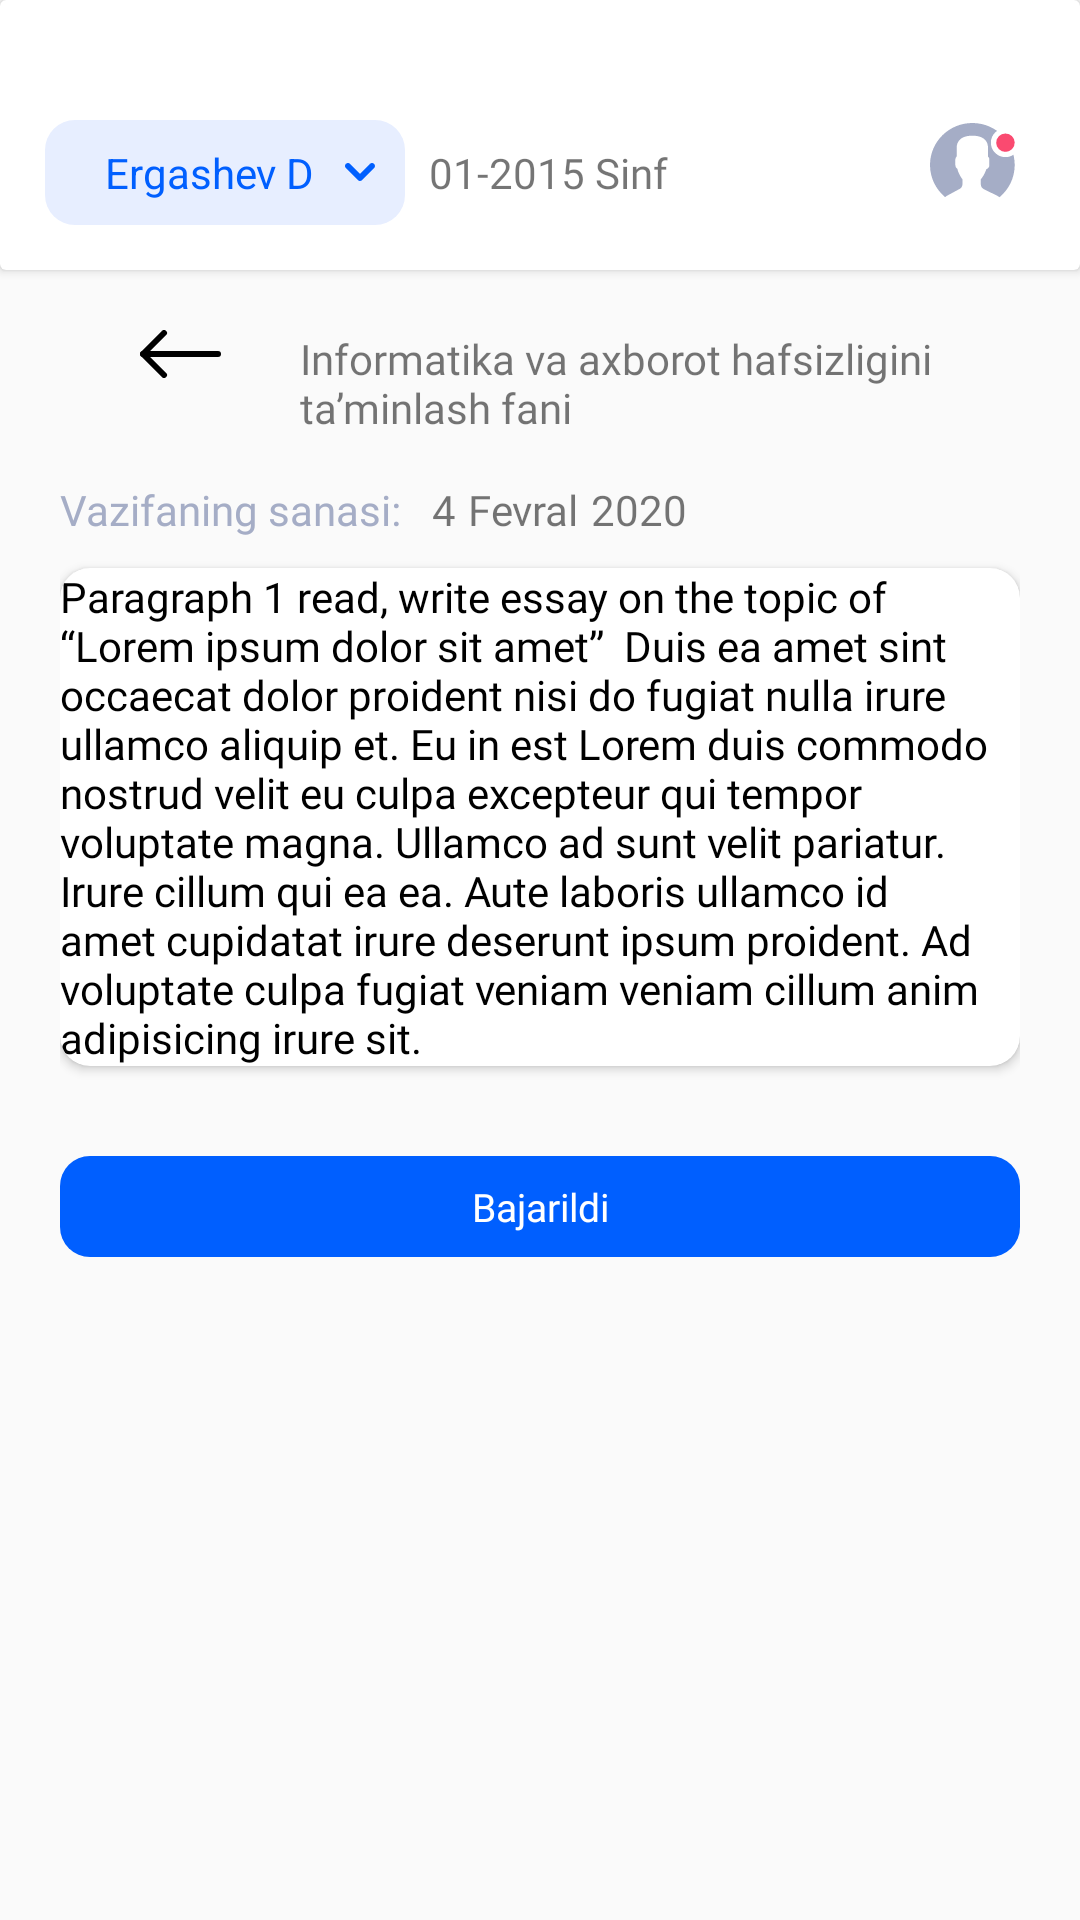

Write the Android layout XML for this screen, with the resource values it uses.
<!-- AndroidManifest.xml: application theme AppTheme -->
<!-- res/layout/check_work.xml -->
<?xml version="1.0" encoding="utf-8"?>
<androidx.constraintlayout.widget.ConstraintLayout xmlns:android="http://schemas.android.com/apk/res/android"
    xmlns:app="http://schemas.android.com/apk/res-auto"
    android:orientation="vertical"
    android:layout_width="match_parent"
    android:layout_height="match_parent">
    <androidx.cardview.widget.CardView
        android:id="@+id/view"
        android:layout_width="match_parent"
        android:layout_height="@dimen/dp_90"
        app:layout_constraintTop_toTopOf="parent"
        app:layout_constraintLeft_toLeftOf="parent"
        android:elevation="@dimen/dp_10"
        >
        <RelativeLayout
            android:layout_width="match_parent"
            android:layout_height="@dimen/dp_90"
            app:layout_constraintTop_toTopOf="parent"
            app:layout_constraintLeft_toLeftOf="parent"
            android:paddingStart="@dimen/dp_15"
            android:paddingTop="@dimen/dp_40"
            >

            <androidx.appcompat.widget.AppCompatTextView
                android:id="@+id/tv_user"
                android:layout_width="wrap_content"
                android:layout_height="wrap_content"
                android:text="Ergashev D"
                android:paddingTop="@dimen/dp_8"
                android:paddingBottom="@dimen/dp_8"
                android:paddingEnd="@dimen/dp_10"
                android:background="@drawable/background_grey"
                android:layout_alignParentLeft="true"
                android:textColor="#005FFF"
                android:drawableEnd="@drawable/ic_click"
                android:paddingStart="@dimen/dp_20"
                android:drawablePadding="@dimen/dp_10"
                />
            <androidx.appcompat.widget.AppCompatTextView
                android:id="@+id/tv_class"
                android:layout_width="wrap_content"
                android:layout_height="wrap_content"
                android:text="01-2015 Sinf"
                android:fontFamily="@font/avenir_roman"
                android:padding="@dimen/dp_8"
                android:layout_toRightOf="@id/tv_user"
                />
            <androidx.appcompat.widget.AppCompatImageView
                android:id="@+id/imag_not"
                android:layout_width="@dimen/dp_30"
                android:layout_height="@dimen/dp_30"
                android:src="@drawable/ic_peoplee"
                android:layout_marginEnd="@dimen/dp_20"
                android:layout_alignParentRight="true"
                />
        </RelativeLayout>
    </androidx.cardview.widget.CardView>
    <androidx.core.widget.NestedScrollView
        android:layout_width="match_parent"
        android:layout_height="0dp"
        app:layout_constraintTop_toBottomOf="@+id/view"
        >
        <LinearLayout
            android:layout_width="match_parent"
            android:layout_height="wrap_content"
            android:orientation="vertical"
            android:layout_margin="@dimen/dp_20"
            >
            <LinearLayout
                android:layout_width="match_parent"
                android:layout_height="wrap_content"
                android:orientation="horizontal"
                android:weightSum="2"
                >
                <androidx.appcompat.widget.AppCompatImageView
                    android:id="@+id/im_back"
                    android:layout_width="0dp"
                    android:fontFamily="@font/avenir_roman"
                    android:layout_height="wrap_content"
                    android:layout_weight="0.5"
                    android:src="@drawable/ic_back"
                    />
                <androidx.appcompat.widget.AppCompatTextView
                    android:id="@+id/tv_subject_check"
                    android:layout_width="0dp"
                    android:layout_height="wrap_content"
                    android:fontFamily="@font/avenir_roman"
                    android:layout_weight="1.5"
                    android:text="Informatika va axborot hafsizligini
ta’minlash fani"
                    />
            </LinearLayout>
            <LinearLayout
                android:layout_width="match_parent"
                android:layout_height="wrap_content"
                android:orientation="horizontal"
                android:layout_marginTop="@dimen/dp_15"
                >
                <androidx.appcompat.widget.AppCompatTextView
                    android:layout_width="wrap_content"
                    android:fontFamily="@font/avenir_roman"
                    android:layout_height="wrap_content"
                    android:text="Vazifaning sanasi:"
                    android:textColor="#A5ADC6"
                    />
                <androidx.appcompat.widget.AppCompatTextView
                    android:id="@+id/tv_day_work"
                    android:layout_width="wrap_content"
                    android:fontFamily="@font/avenir_roman"
                    android:layout_height="wrap_content"
                    android:text="4"
                    android:layout_marginStart="@dimen/dp_10"
                    />
                <androidx.appcompat.widget.AppCompatTextView
                    android:id="@+id/tv_month_work"
                    android:layout_width="wrap_content"
                    android:fontFamily="@font/avenir_roman"
                    android:layout_height="wrap_content"
                    android:text="Fevral"
                    android:paddingStart="@dimen/dp_4"
                    />
                <androidx.appcompat.widget.AppCompatTextView
                    android:id="@+id/tv_year_work"
                    android:layout_width="wrap_content"
                    android:layout_height="wrap_content"
                    android:fontFamily="@font/avenir_roman"
                    android:text="2020"
                    android:paddingStart="@dimen/dp_4"
                    />
            </LinearLayout>
            <androidx.cardview.widget.CardView
                android:layout_width="match_parent"
                android:layout_height="wrap_content"
                android:elevation="@dimen/dp_10"
                app:cardCornerRadius="@dimen/dp_10"
                android:background="#FBFBFD"
                android:layout_marginTop="@dimen/dp_10"
                >
                <androidx.appcompat.widget.AppCompatTextView
                    android:id="@+id/tv_task"
                    android:layout_width="match_parent"
                    android:layout_height="wrap_content"
                    android:text="Paragraph 1 read, write essay on the topic of “Lorem ipsum dolor sit amet”

Duis ea amet sint occaecat dolor proident nisi do fugiat nulla irure ullamco aliquip et. Eu in est Lorem duis commodo nostrud velit eu culpa excepteur qui tempor voluptate magna. Ullamco ad sunt velit pariatur. Irure cillum qui ea ea. Aute laboris ullamco id amet cupidatat irure deserunt ipsum proident. Ad voluptate culpa fugiat veniam veniam cillum anim adipisicing irure sit."
                   android:textColor="@android:color/black"
                    android:fontFamily="@font/avenir_roman"
                    />
            </androidx.cardview.widget.CardView>
            <androidx.appcompat.widget.AppCompatTextView
                android:id="@+id/tv_confirm"
                android:layout_width="match_parent"
                android:layout_height="wrap_content"
                android:layout_marginTop="@dimen/dp_30"
                android:background="@drawable/background_blue"
                android:text="@string/home_comple"
                android:textAlignment="center"
                android:fontFamily="@font/avenir_roman"
                android:textSize="@dimen/sp_13"
                android:textColor="@android:color/white"
                android:textAllCaps="false"
                android:padding="@dimen/dp_8"
                />
        </LinearLayout>

    </androidx.core.widget.NestedScrollView>
</androidx.constraintlayout.widget.ConstraintLayout>
<!-- resources referenced by this layout -->
<resources>
  <dimen name="dp_10">3.33dp</dimen>
  <dimen name="dp_15">5dp</dimen>
  <dimen name="dp_20">6.66dp</dimen>
  <dimen name="dp_30">10dp</dimen>
  <dimen name="dp_4">1.33dp</dimen>
  <dimen name="dp_40">13.33dp</dimen>
  <dimen name="dp_8">2.66dp</dimen>
  <dimen name="dp_90">30dp</dimen>
  <dimen name="sp_13">4.33sp</dimen>
  <!-- drawable background_blue (drawable) -->
  <?xml version="1.0" encoding="utf-8"?>
  <shape xmlns:android="http://schemas.android.com/apk/res/android">
  <corners android:radius="10dp"/>
      <solid android:color="#005FFF"/>
  
  </shape>
  <!-- drawable background_grey (drawable) -->
  <?xml version="1.0" encoding="utf-8"?>
  <shape xmlns:android="http://schemas.android.com/apk/res/android">
  <corners android:radius="10dp"/>
      <solid android:color="#E7EEFF"/>
  
  </shape>
  <!-- drawable ic_back (drawable) -->
  <vector xmlns:android="http://schemas.android.com/apk/res/android"
      android:width="27dp"
      android:height="16dp"
      android:viewportWidth="27"
      android:viewportHeight="16">
    <path
        android:pathData="M26,8H1"
        android:strokeLineJoin="round"
        android:strokeWidth="2"
        android:fillColor="#00000000"
        android:strokeColor="#000000"
        android:strokeLineCap="round"/>
    <path
        android:pathData="M8,15L1,8L8,1"
        android:strokeLineJoin="round"
        android:strokeWidth="2"
        android:fillColor="#00000000"
        android:strokeColor="#000000"
        android:strokeLineCap="round"/>
  </vector>
  <!-- drawable ic_click (drawable) -->
  <vector xmlns:android="http://schemas.android.com/apk/res/android"
      android:width="10dp"
      android:height="6dp"
      android:viewportWidth="10"
      android:viewportHeight="6">
    <path
        android:pathData="M1.7071,0.2929C1.3166,-0.0976 0.6834,-0.0976 0.2929,0.2929C-0.0976,0.6834 -0.0976,1.3166 0.2929,1.7071L1.7071,0.2929ZM5,5L4.2929,5.7071C4.6834,6.0976 5.3166,6.0976 5.7071,5.7071L5,5ZM9.7071,1.7071C10.0976,1.3166 10.0976,0.6834 9.7071,0.2929C9.3166,-0.0976 8.6834,-0.0976 8.2929,0.2929L9.7071,1.7071ZM0.2929,1.7071L4.2929,5.7071L5.7071,4.2929L1.7071,0.2929L0.2929,1.7071ZM5.7071,5.7071L9.7071,1.7071L8.2929,0.2929L4.2929,4.2929L5.7071,5.7071Z"
        android:fillColor="#005FFF"/>
  </vector>
  <!-- drawable ic_peoplee: vector/xml drawable (drawable, 2254 chars, omitted) -->
  <string name="home_comple">Bajarildi</string>
  <style name="AppTheme" parent="Theme.AppCompat.Light.NoActionBar">
          
          <item name="colorPrimary">#3966FB</item>
          <item name="colorPrimaryDark">@color/colorPrimaryDark</item>
          <item name="colorAccent">#3966FB</item>
  
          <item name="android:statusBarColor">@android:color/white</item>
      </style>
  <color name="colorPrimaryDark">#00574B</color>
</resources>
